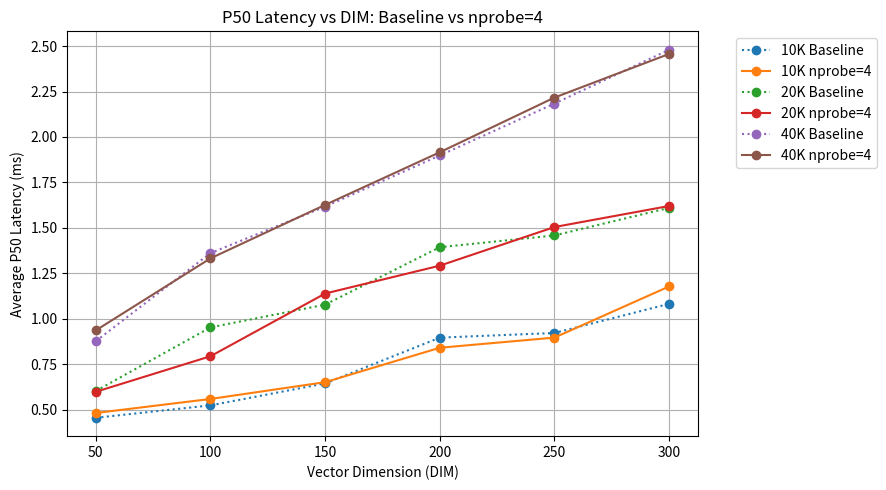
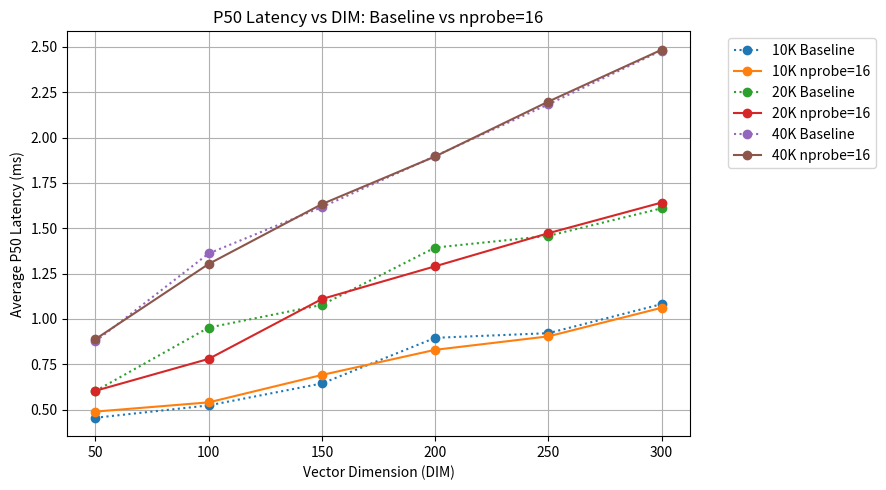

The matplotlib source for these figures, in order:
import matplotlib.pyplot as plt

DIM = [50, 100, 150, 200, 250, 300]

# =========================
# BASELINE
# =========================

baseline_p50_10k = [0.454849, 0.523025, 0.643915, 0.895751, 0.921386, 1.081610]
baseline_p50_20k = [0.602287, 0.952089, 1.077396, 1.393360, 1.458061, 1.609927]
baseline_p50_40k = [0.876302, 1.360995, 1.616609, 1.898158, 2.183682, 2.479935]

# =========================
# NPROBE = 4
# =========================

probe4_p50_10k = [0.481093, 0.558311, 0.650638, 0.840056, 0.895917, 1.177478]
probe4_p50_20k = [0.597674, 0.793415, 1.138455, 1.291800, 1.504362, 1.620263]
probe4_p50_40k = [0.935680, 1.331979, 1.626301, 1.915908, 2.216768, 2.456915]

# =========================
# NPROBE = 16
# =========================

probe16_p50_10k = [0.488907, 0.539738, 0.690919, 0.829560, 0.903779, 1.061380]
probe16_p50_20k = [0.603509, 0.779563, 1.109701, 1.290220, 1.472658, 1.641768]
probe16_p50_40k = [0.888395, 1.303118, 1.633143, 1.895905, 2.198589, 2.484500]

# ============================================
# GRAPH 1: BASELINE vs NPROBE = 4
# ============================================

plt.figure(figsize=(9, 5))

plt.plot(DIM, baseline_p50_10k, linestyle=':', marker='o', label='10K Baseline')
plt.plot(DIM, probe4_p50_10k, linestyle='-', marker='o', label='10K nprobe=4')

plt.plot(DIM, baseline_p50_20k, linestyle=':', marker='o', label='20K Baseline')
plt.plot(DIM, probe4_p50_20k, linestyle='-', marker='o', label='20K nprobe=4')

plt.plot(DIM, baseline_p50_40k, linestyle=':', marker='o', label='40K Baseline')
plt.plot(DIM, probe4_p50_40k, linestyle='-', marker='o', label='40K nprobe=4')

plt.xlabel('Vector Dimension (DIM)')
plt.ylabel('Average P50 Latency (ms)')
plt.title('P50 Latency vs DIM: Baseline vs nprobe=4')

plt.legend(bbox_to_anchor=(1.05, 1), loc='upper left')
plt.grid(True)
plt.tight_layout()
plt.show()

# ============================================
# GRAPH 2: BASELINE vs NPROBE = 16
# ============================================

plt.figure(figsize=(9, 5))

plt.plot(DIM, baseline_p50_10k, linestyle=':', marker='o', label='10K Baseline')
plt.plot(DIM, probe16_p50_10k, linestyle='-', marker='o', label='10K nprobe=16')

plt.plot(DIM, baseline_p50_20k, linestyle=':', marker='o', label='20K Baseline')
plt.plot(DIM, probe16_p50_20k, linestyle='-', marker='o', label='20K nprobe=16')

plt.plot(DIM, baseline_p50_40k, linestyle=':', marker='o', label='40K Baseline')
plt.plot(DIM, probe16_p50_40k, linestyle='-', marker='o', label='40K nprobe=16')

plt.xlabel('Vector Dimension (DIM)')
plt.ylabel('Average P50 Latency (ms)')
plt.title('P50 Latency vs DIM: Baseline vs nprobe=16')

plt.legend(bbox_to_anchor=(1.05, 1), loc='upper left')
plt.grid(True)
plt.tight_layout()
plt.show()
